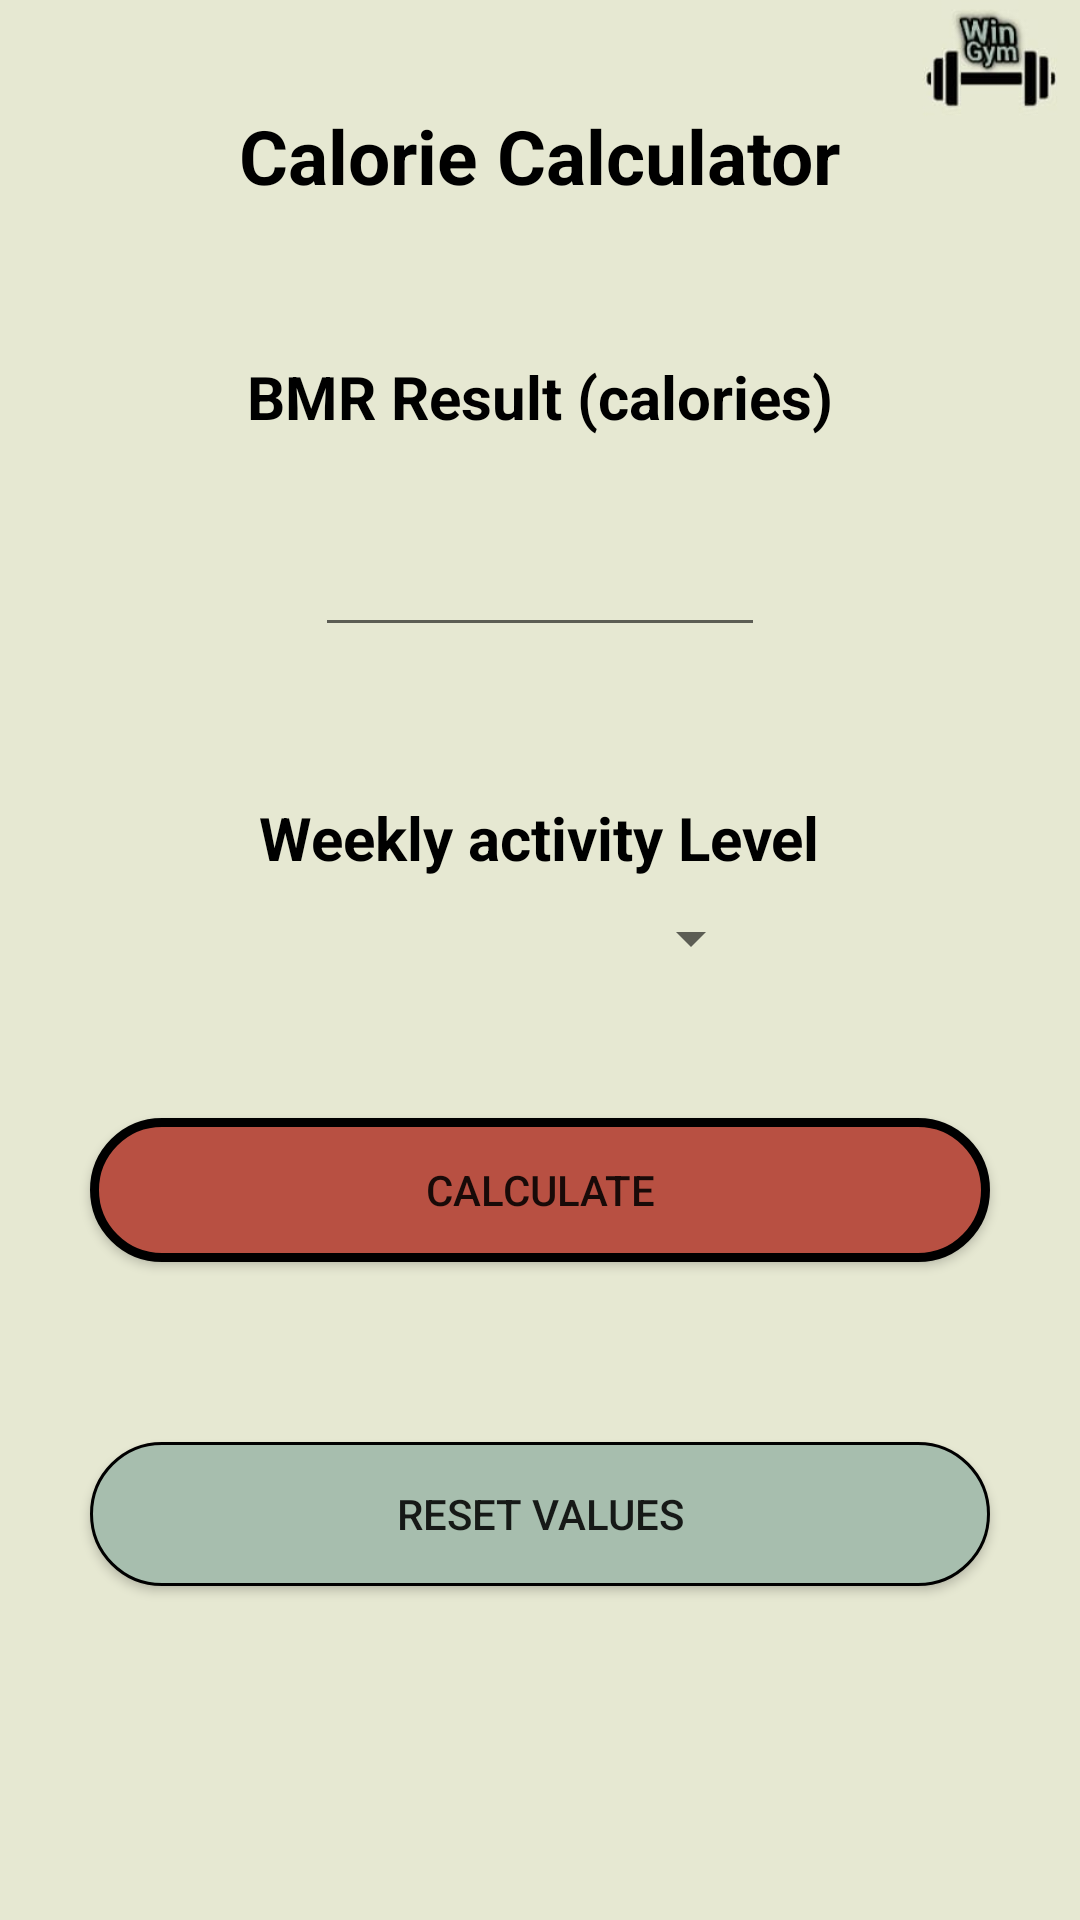

Produce the Android XML layout that renders to this screen, including the resource entries it uses.
<!-- AndroidManifest.xml: application theme Theme.NewWimGym -->
<!-- res/layout/activity_calorie_calc.xml -->
<?xml version="1.0" encoding="utf-8"?>
<LinearLayout xmlns:android="http://schemas.android.com/apk/res/android"
    xmlns:app="http://schemas.android.com/apk/res-auto"
    xmlns:tools="http://schemas.android.com/tools"
    android:layout_width="match_parent"
    android:layout_height="match_parent"
    android:orientation="vertical"
    android:background="@drawable/sidesidepic"
    tools:context=".CalorieCalc">

    <TextView
        android:layout_width="wrap_content"
        android:layout_height="wrap_content"
        android:textColor="@color/newnblack"
        android:layout_gravity="center_horizontal"
        android:layout_marginTop="35dp"
        android:text="Calorie Calculator"
        android:textSize="25sp"
        android:textStyle="bold" />

    <TextView
        android:layout_width="wrap_content"
        android:textColor="@color/newnblack"

        android:layout_height="wrap_content"
        android:layout_gravity="center_horizontal"
        android:layout_marginTop="50dp"
        android:text="BMR Result (calories)"
        android:textSize="20dp"
        android:textStyle="bold"
        app:layout_constraintBottom_toBottomOf="parent"
        app:layout_constraintLeft_toLeftOf="parent"
        app:layout_constraintRight_toRightOf="parent"
        app:layout_constraintTop_toTopOf="parent"
        app:layout_constraintVertical_bias="0.292" />

    <EditText
        android:id="@+id/CaloriecalcBmr"
        android:inputType="number"
        android:layout_width="150dp"
        android:layout_height="50dp"
        android:layout_gravity="center_horizontal"
        android:layout_marginTop="20dp" />

    <TextView
        android:layout_width="wrap_content"
        android:layout_height="wrap_content"
        android:textColor="@color/newnblack"
        android:layout_gravity="center_horizontal"
        android:layout_marginTop="50dp"
        android:text="Weekly activity Level"
        android:textSize="20dp"
        android:textStyle="bold"
        app:layout_constraintBottom_toBottomOf="parent"
        app:layout_constraintLeft_toLeftOf="parent"
        app:layout_constraintRight_toRightOf="parent"
        app:layout_constraintTop_toTopOf="parent"
        app:layout_constraintVertical_bias="0.292" />

    <Spinner
        android:id="@+id/Caloriecalcspinner"
        android:layout_width="149dp"
        android:layout_height="40dp"
        android:layout_gravity="center"
        android:gravity="center"
       />


    <androidx.appcompat.widget.AppCompatButton
        android:id="@+id/CalorieCalcBbtn"
        android:layout_width="300dp"
        android:layout_height="wrap_content"
        android:layout_gravity="center_horizontal"
        android:layout_marginTop="40dp"
        android:background="@drawable/btnmain"
        android:onClick="onClick"
        android:text="Calculate" />

    <TextView
        android:layout_width="match_parent"
        android:textColor="@color/newnblack"
        android:layout_height="60dp"
        android:layout_gravity="center"
        android:id="@+id/CalorieCalculateResult"

        />

    <androidx.appcompat.widget.AppCompatButton
        android:layout_width="300dp"
        android:layout_height="wrap_content"
        android:background="@drawable/bt_square"
        android:layout_gravity="center"
        android:text="Reset Values"
        android:onClick="onClick"
        android:id="@+id/CalorieCalcResetValues"
        />
</LinearLayout>
<!-- resources referenced by this layout -->
<resources>
  <color name="newnblack">#000000</color>
  <!-- drawable bt_square (drawable-v24) -->
  <?xml version="1.0" encoding="utf-8"?>
  <selector xmlns:android="http://schemas.android.com/apk/res/android">
  
  
      <item android:state_pressed="false">
          <shape android:layout_height="wrap_content" android:shape="rectangle">
  
              <solid android:color="@color/lightgreen" />
  
              <stroke android:width="1dp" android:color="@color/black" />
  
              <padding android:bottom="1dp" android:left="1dp" android:right="1dp" android:top="1dp" />
  
              <corners android:radius="30dp" />
          </shape>
      </item>
  
      <item android:state_pressed="true">
          <shape android:layout_height="wrap_content" android:shape="rectangle">
  
              <solid android:color="@color/whiteblue" />
              <stroke android:width="3dp" android:color="#FF018786" />
  
              <padding android:bottom="1dp" android:left="1dp" android:right="1dp" android:top="1dp" />
  
              <corners android:radius="30dp" />
          </shape>
      </item>
  
  </selector>
  <!-- drawable btnmain (drawable) -->
  <?xml version="1.0" encoding="utf-8"?>
  <selector xmlns:android="http://schemas.android.com/apk/res/android">
  
  
      <item android:state_pressed="false">
          <shape android:layout_height="wrap_content" android:shape="rectangle">
  
              <solid android:color="@color/brown" />
  
              <stroke android:width="3dp" android:color="@color/black" />
  
              <padding android:bottom="1dp" android:left="1dp" android:right="1dp" android:top="1dp" />
  
              <corners android:radius="40dp" />
          </shape>
      </item>
  
      <item android:state_pressed="true">
          <shape android:layout_height="wrap_content" android:shape="rectangle">
  
              <solid android:color="@color/whiteblue" />
              <stroke android:width="3dp" android:color="#FF018786" />
  
              <padding android:bottom="1dp" android:left="1dp" android:right="1dp" android:top="1dp" />
  
              <corners android:radius="40dp" />
          </shape>
      </item>
  
  </selector>
  <!-- drawable sidesidepic: jpg bitmap (drawable, 19297 bytes) -->
  <style name="Theme.NewWimGym" parent="Theme.MaterialComponents.DayNight.DarkActionBar">
          
          <item name="colorPrimary">@color/purple_500</item>
          <item name="colorPrimaryVariant">@color/purple_700</item>
          <item name="colorOnPrimary">@color/white</item>
          
          <item name="colorSecondary">@color/teal_200</item>
          <item name="colorSecondaryVariant">@color/teal_700</item>
          <item name="colorOnSecondary">@color/black</item>
          
          <item name="android:statusBarColor" tools:targetApi="l">?attr/colorPrimaryVariant</item>
          
      </style>
  <color name="lightgreen">#A7BEAE</color>
  <color name="black">#FF000000</color>
  <color name="whiteblue">#1499BC</color>
  <color name="brown">#B85042</color>
  <color name="purple_500">#FF6200EE</color>
  <color name="purple_700">#FF3700B3</color>
  <color name="white">#FFFFFFFF</color>
  <color name="teal_200">#FF03DAC5</color>
  <color name="teal_700">#FF018786</color>
</resources>
